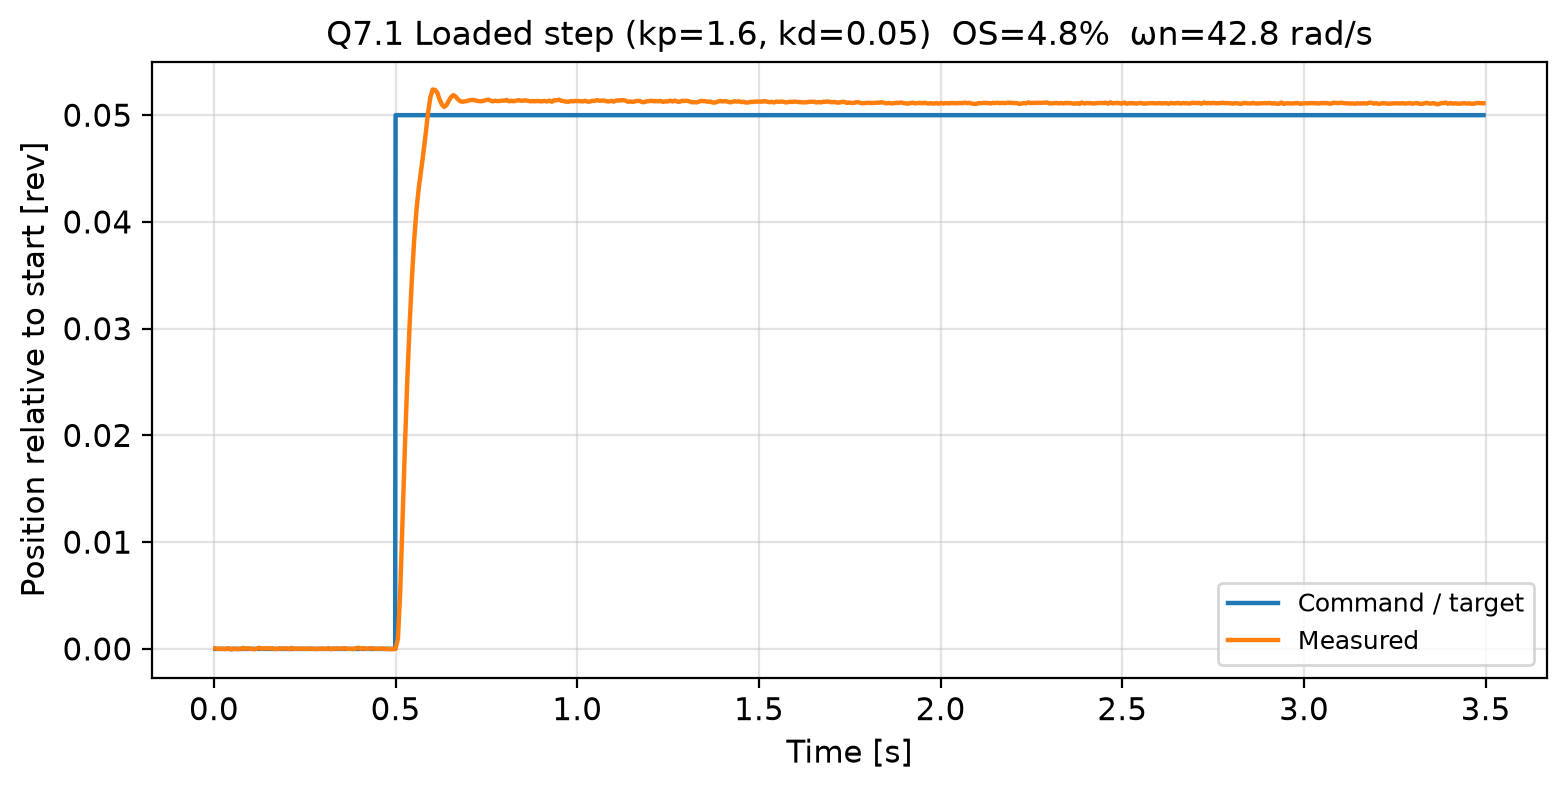

Values plotted in this chart, from the file beside it:
time_s, command_rev, position_rev, velocity_rev_s
0.003883, 0.0, 0.006042, 0.006262
0.01019, 0.0, 0.005997, 0.0002161
0.01653, 0.0, 0.006027, 0.008569
0.02276, 0.0, 0.006012, -0.0001012
0.02915, 0.0, 0.005981, -0.009812
0.03543, 0.0, 0.006027, 0.0001611
0.04174, 0.0, 0.006042, 0.009228
0.04806, 0.0, 0.005936, -0.009368
0.05428, 0.0, 0.006027, 0.003769
0.06065, 0.0, 0.005997, -0.001513
0.06713, 0.0, 0.005981, -0.009133
0.07352, 0.0, 0.005981, -0.007581
0.07977, 0.0, 0.006088, 0.01602
0.08601, 0.0, 0.006027, 0.005179
0.09237, 0.0, 0.006042, 0.003726
0.09881, 0.0, 0.006027, 0.00119
0.1051, 0.0, 0.005997, -0.005305
0.1114, 0.0, 0.005966, -0.009417
0.1176, 0.0, 0.006012, -0.00502
0.124, 0.0, 0.006104, 0.01506
0.1303, 0.0, 0.006027, 0.004952
0.1366, 0.0, 0.006042, 0.004544
0.1432, 0.0, 0.006042, 0.01144
0.1496, 0.0, 0.006058, 0.005081
0.1559, 0.0, 0.006042, 0.007891
0.1623, 0.0, 0.006058, 0.009269
0.1686, 0.0, 0.005966, -0.003709
0.1752, 0.0, 0.006012, 0.004339
0.1816, 0.0, 0.006042, 0.01211
0.1879, 0.0, 0.006042, 0.002454
0.1942, 0.0, 0.006027, 0.0002447
0.2005, 0.0, 0.006042, 0.002391
0.2068, 0.0, 0.005966, -0.008443
0.2131, 0.0, 0.006088, 0.02095
0.2195, 0.0, 0.006027, 0.003134
0.2258, 0.0, 0.005997, -0.00981
0.2321, 0.0, 0.006027, 0.000512
0.2385, 0.0, 0.006012, 0.0032
0.2449, 0.0, 0.006027, 0.01062
0.2513, 0.0, 0.005997, -0.001521
0.2577, 0.0, 0.006012, 0.003946
0.2641, 0.0, 0.006027, 0.00788
0.2704, 0.0, 0.006027, 0.002473
0.2769, 0.0, 0.005981, -0.00435
0.2833, 0.0, 0.005997, -0.003306
0.2898, 0.0, 0.005997, -0.003128
0.2962, 0.0, 0.006027, 0.003125
0.3026, 0.0, 0.006012, 0.002551
0.3088, 0.0, 0.005997, -0.004386
0.3151, 0.0, 0.006073, 0.01628
0.3215, 0.0, 0.005966, -0.009584
0.3278, 0.0, 0.006027, -0.001497
0.3341, 0.0, 0.006027, -0.0008959
0.3406, 0.0, 0.006042, 0.007518
0.347, 0.0, 0.006027, 0.005052
0.3533, 0.0, 0.006012, -0.001211
0.3596, 0.0, 0.006073, 0.0124
0.3659, 0.0, 0.005997, -0.007905
0.3722, 0.0, 0.006012, 0.002157
0.3786, 0.0, 0.005997, -0.004036
... 482 more rows
